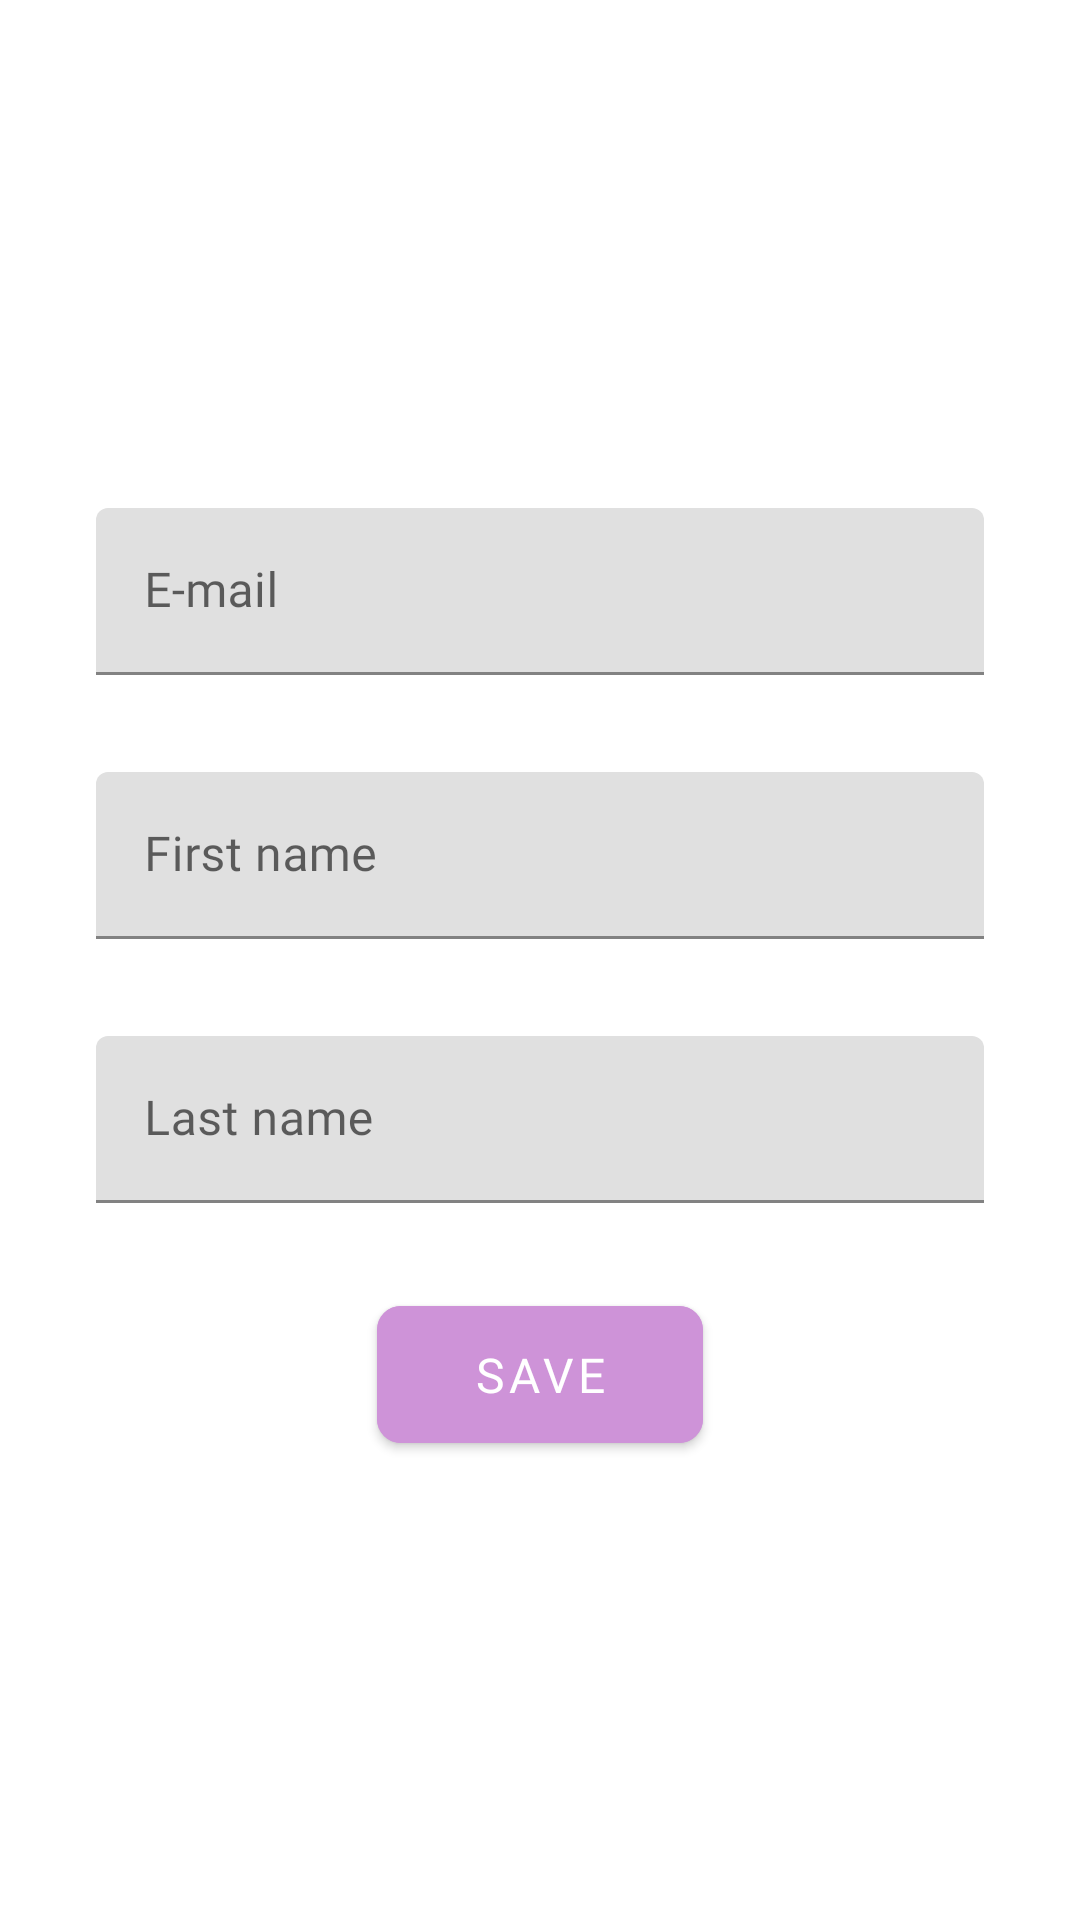

Reconstruct the res/layout file that produces this screen, plus the resources it refers to.
<!-- AndroidManifest.xml: application theme Theme.AppStr -->
<!-- res/layout/activity_add.xml -->
<?xml version="1.0" encoding="utf-8"?>
<androidx.constraintlayout.widget.ConstraintLayout xmlns:android="http://schemas.android.com/apk/res/android"
    xmlns:app="http://schemas.android.com/apk/res-auto"
    android:layout_width="match_parent"
    android:layout_height="match_parent"
    android:background="@android:color/white">

    <com.google.android.material.textfield.TextInputLayout
        android:id="@+id/emailEditText"
        android:layout_width="0dp"
        android:layout_height="wrap_content"
        android:layout_marginStart="16dp"
        android:layout_marginTop="8dp"
        android:layout_marginEnd="16dp"
        android:hint="@string/field_email"
        app:errorEnabled="true"
        app:hintAnimationEnabled="true"
        app:hintEnabled="true"
        app:layout_constraintBottom_toTopOf="@+id/firstNameEditText"
        app:layout_constraintEnd_toEndOf="parent"
        app:layout_constraintHorizontal_bias="0.5"
        app:layout_constraintStart_toStartOf="parent"
        app:layout_constraintTop_toTopOf="parent"
        app:layout_constraintVertical_chainStyle="packed">

        <com.google.android.material.textfield.TextInputEditText
            android:layout_width="match_parent"
            android:layout_height="wrap_content"
            android:layout_marginStart="16dp"
            android:layout_marginTop="8dp"
            android:layout_marginEnd="16dp"
            android:fontFamily="@font/noto_sans"
            android:inputType="textEmailAddress"
            android:singleLine="true"
            android:textSize="16sp" />
    </com.google.android.material.textfield.TextInputLayout>

    <com.google.android.material.textfield.TextInputLayout
        android:id="@+id/firstNameEditText"
        android:layout_width="0dp"
        android:layout_height="wrap_content"
        android:layout_marginStart="16dp"
        android:layout_marginTop="4dp"
        android:layout_marginEnd="16dp"
        android:hint="@string/field_first_name"
        app:errorEnabled="true"
        app:hintAnimationEnabled="true"
        app:hintEnabled="true"
        app:layout_constraintBottom_toTopOf="@+id/lastNameEditText"
        app:layout_constraintEnd_toEndOf="parent"
        app:layout_constraintHorizontal_bias="0.5"
        app:layout_constraintStart_toStartOf="parent"
        app:layout_constraintTop_toBottomOf="@+id/emailEditText"
        app:layout_constraintVertical_chainStyle="packed">

        <com.google.android.material.textfield.TextInputEditText
            android:layout_width="match_parent"
            android:layout_height="wrap_content"
            android:layout_marginStart="16dp"
            android:layout_marginTop="8dp"
            android:layout_marginEnd="16dp"
            android:fontFamily="@font/noto_sans"
            android:inputType="textPersonName"
            android:singleLine="true"
            android:textSize="16sp" />
    </com.google.android.material.textfield.TextInputLayout>

    <com.google.android.material.textfield.TextInputLayout
        android:id="@+id/lastNameEditText"
        android:layout_width="0dp"
        android:layout_height="wrap_content"
        android:layout_marginStart="16dp"
        android:layout_marginTop="4dp"
        android:layout_marginEnd="16dp"
        android:hint="@string/field_last_name"
        app:errorEnabled="true"
        app:hintAnimationEnabled="true"
        app:hintEnabled="true"
        app:layout_constraintBottom_toTopOf="@+id/addButton"
        app:layout_constraintEnd_toEndOf="parent"
        app:layout_constraintHorizontal_bias="0.5"
        app:layout_constraintStart_toStartOf="parent"
        app:layout_constraintTop_toBottomOf="@+id/firstNameEditText"
        app:layout_constraintVertical_chainStyle="packed">

        <com.google.android.material.textfield.TextInputEditText
            android:layout_width="match_parent"
            android:layout_height="wrap_content"
            android:layout_marginStart="16dp"
            android:layout_marginTop="8dp"
            android:layout_marginEnd="16dp"
            android:fontFamily="@font/noto_sans"
            android:imeOptions="actionDone"
            android:inputType="textPersonName"
            android:singleLine="true"
            android:textSize="16sp" />
    </com.google.android.material.textfield.TextInputLayout>

    <com.google.android.material.button.MaterialButton
        android:id="@+id/addButton"
        android:layout_width="wrap_content"
        android:layout_height="wrap_content"
        android:layout_marginTop="8dp"
        android:backgroundTint="@color/colorPrimary"
        android:elevation="12dp"
        android:fontFamily="@font/noto_sans"
        android:paddingStart="32dp"
        android:paddingTop="12dp"
        android:paddingEnd="32dp"
        android:paddingBottom="12dp"
        android:text="@string/actions_save"
        android:textColor="@android:color/white"
        android:textSize="16sp"
        app:cornerRadius="8dp"
        app:layout_constraintBottom_toBottomOf="parent"
        app:layout_constraintEnd_toEndOf="parent"
        app:layout_constraintHorizontal_bias="0.5"
        app:layout_constraintStart_toStartOf="parent"
        app:layout_constraintTop_toBottomOf="@+id/lastNameEditText" />

    <ProgressBar
        android:id="@+id/progressBar"
        style="?android:attr/progressBarStyle"
        android:layout_width="wrap_content"
        android:layout_height="wrap_content"
        app:layout_constraintBottom_toBottomOf="@+id/addButton"
        app:layout_constraintEnd_toEndOf="parent"
        app:layout_constraintStart_toStartOf="parent"
        app:layout_constraintTop_toTopOf="@id/addButton" />

</androidx.constraintlayout.widget.ConstraintLayout>
<!-- resources referenced by this layout -->
<resources>
  <color name="colorPrimary">@color/purple_200</color>
  <string name="actions_save">Save</string>
  <string name="field_email">E-mail</string>
  <string name="field_first_name">First name</string>
  <string name="field_last_name">Last name</string>
  <style name="Theme.AppStr" parent="Base.Theme.AppStr" />
  <color name="purple_200">#FFce93d8</color>
  <style name="Base.Theme.AppStr" parent="Base.Theme.MaterialThemeBuilder">
          
          
          
          
          <item name="colorPrimary">@color/colorPrimary</item>
          <item name="colorPrimaryVariant">@color/colorPrimaryVariant</item>
          <item name="colorSecondary">@color/colorSecondary</item>
          <item name="colorSecondaryVariant">@color/colorSecondaryVariant</item>
          
          
          
          
          <item name="android:colorBackground">@color/white_50</item>
          <item name="colorSurface">@color/colorSurface</item>
          <item name="colorError">@color/colorError</item>
          
          
          <item name="colorOnPrimary">@color/colorOnPrimary</item>
          <item name="colorOnSecondary">@color/colorOnSecondary</item>
          <item name="colorOnBackground">@color/colorOnBackground</item>
          <item name="colorOnSurface">@color/colorOnSurface</item>
          <item name="colorOnError">@color/colorOnError</item>
          
          <item name="materialAlertDialogTheme">@style/ThemeOverlay.MaterialComponents.Dialog.Alert</item>
          <item name="toolbarStyle">@style/Widget.MaterialComponents.Toolbar.PrimarySurface</item>
      </style>
  <style name="Base.Theme.MaterialThemeBuilder" parent="Theme.MaterialComponents.DayNight.DarkActionBar">
          <item name="android:statusBarColor" tools:ignore="1">?attr/colorPrimaryVariant</item>
          <item name="android:windowLightStatusBar" tools:ignore="NewApi">true</item>
          <item name="android:navigationBarColor" tools:ignore="NewApi">?android:attr/colorBackground</item>
          <item name="android:windowLightNavigationBar" tools:ignore="NewApi">true</item>
          <item name="android:navigationBarDividerColor" tools:ignore="NewApi">?attr/colorControlHighlight</item>
      </style>
  <color name="colorPrimaryVariant">@color/purple_500</color>
  <color name="colorSecondary">@color/teal_200</color>
  <color name="colorSecondaryVariant">@color/teal_500</color>
  <color name="white_50">#FFFFFFFF</color>
  <color name="colorSurface">@color/white_50</color>
  <color name="colorError">@color/red_600</color>
  <color name="colorOnPrimary">@color/white_50</color>
  <color name="colorOnSecondary">@color/black_900</color>
  <color name="colorOnBackground">@color/black_900</color>
  <color name="colorOnSurface">@color/black_900</color>
  <color name="colorOnError">@color/white_50</color>
  <color name="purple_500">#FF9c27b0</color>
  <color name="teal_200">#FF80cbc4</color>
  <color name="teal_500">#FF009688</color>
  <color name="red_600">#FFe53935</color>
  <color name="black_900">#FF000000</color>
</resources>
